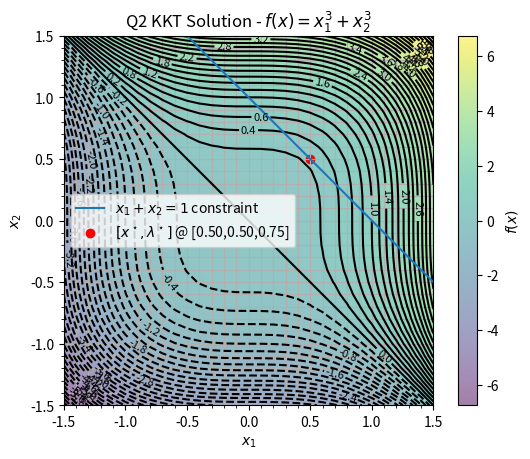

Write the Python code that produced this figure.
#!/usr/bin/env python
""" 
AER1415 Computer Optimization - Assignment 3

[redacted]
Submitted: April 28, 2021
Email: [email redacted]

Descripton: Question 2

"""

from numpy import *
import os
from matplotlib import pyplot as plt
from mpl_toolkits import mplot3d

#define analytical solution to plot 
x_opt = [0.5,0.5,0.75]

#define objective function and limits
vRange=1.5
x = arange(-vRange,vRange+.1,0.1)
y = arange(-vRange,vRange+.1,0.1)
def fn(x1,x2):
	return (x1**3 + x2**3) #+ (1.-x1-x2)

#plot contour
X,Y = meshgrid(x,y)
Z = fn(X,Y)
contours = plt.contour(X, Y, Z, 75, colors='black')
plt.clabel(contours, inline=True, fontsize=8)

plt.imshow(Z, extent=[-vRange, vRange, -vRange, vRange], origin='lower',
           cmap='viridis', alpha=0.5)
cbar = plt.colorbar()
cbar.set_label(r'$f(x)$')
plt.xlim([-vRange,vRange])
plt.ylim([-vRange,vRange])
plt.plot(x,1.-x,label=r'$x_1 + x_2 = 1$ constraint')
plt.scatter(x_opt[0],x_opt[1],label=r'$[x^\star,\lambda^\star]$ @ [{:.2f},{:.2f},{:.2f}]'.format(*x_opt),c='r')
plt.xlabel(r'$x_1$')
plt.ylabel(r'$x_2$')
plt.title(r'Q2 KKT Solution - $f(x) = x_1^3 + x_2^3$')
plt.legend()
plt.minorticks_on()
plt.grid(True, which='both')
plt.show()
